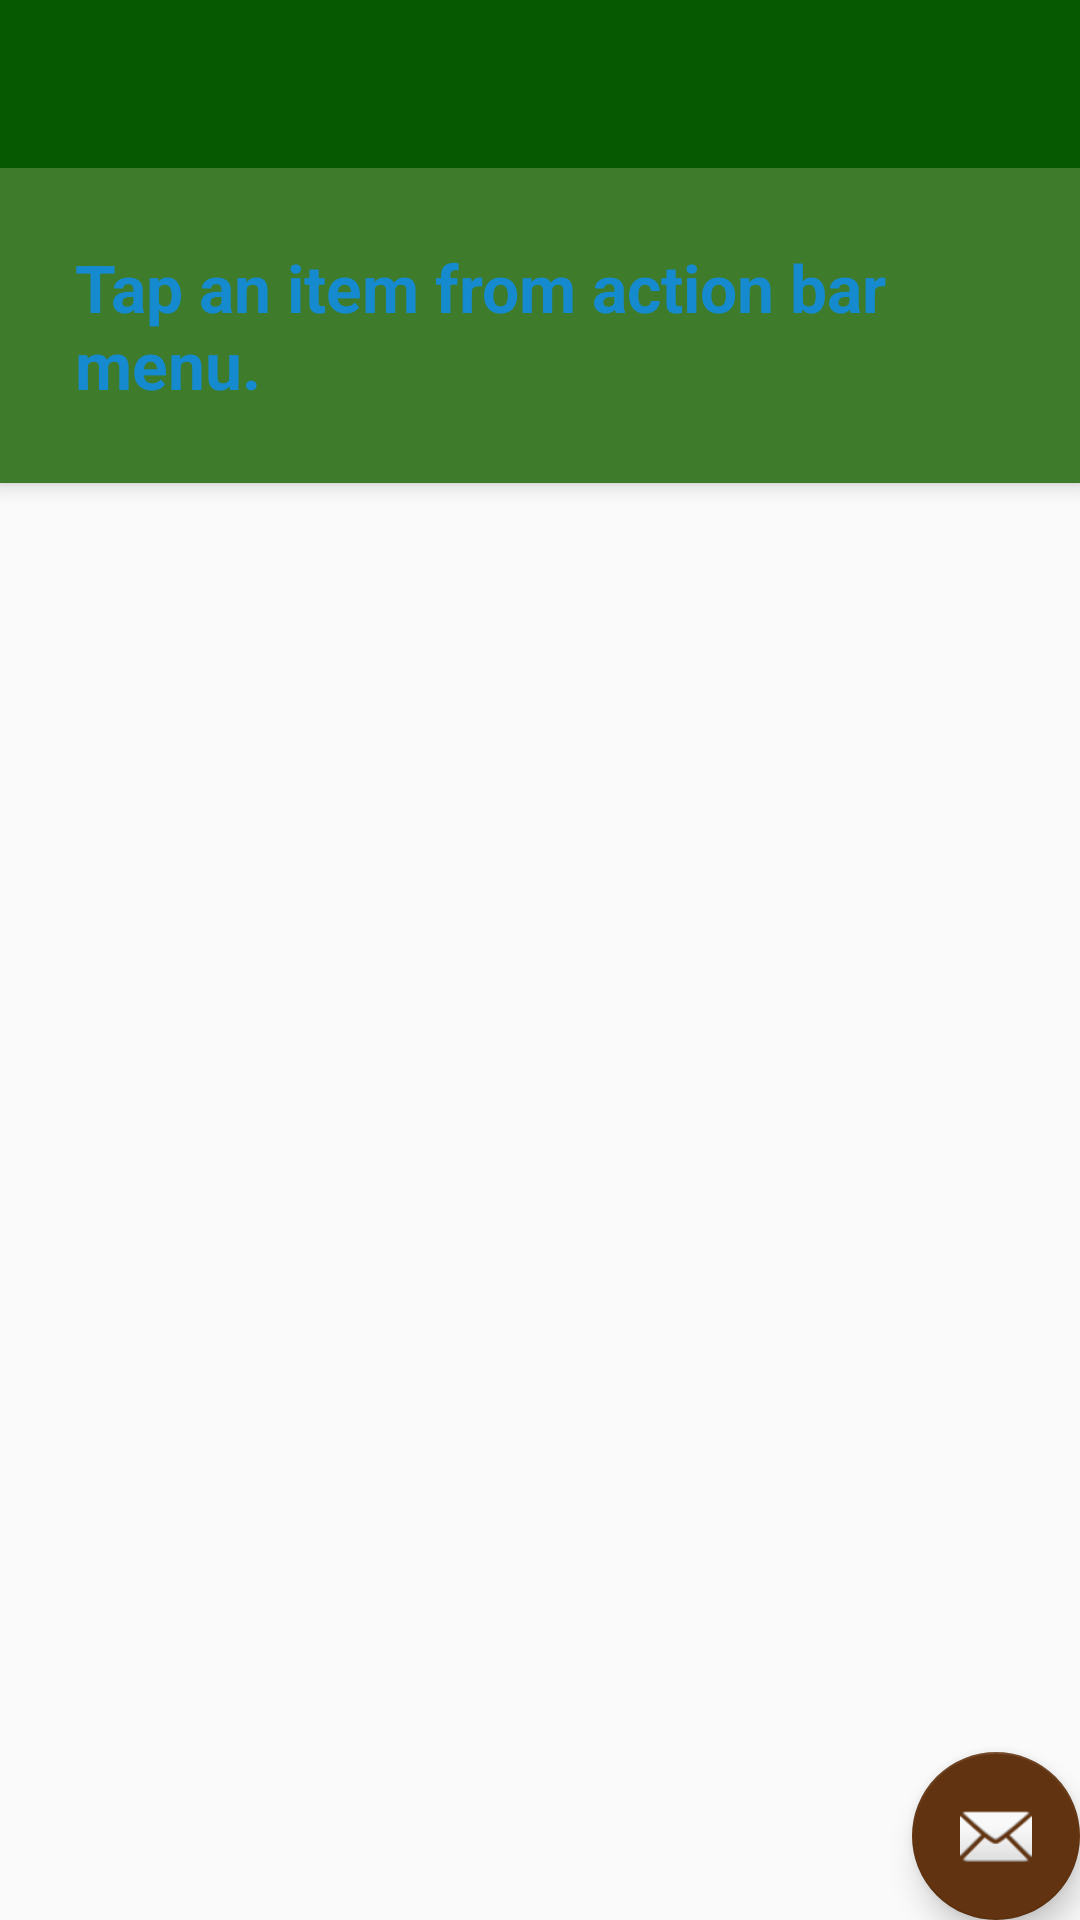

Produce the Android XML layout that renders to this screen, including the resource entries it uses.
<!-- AndroidManifest.xml: activity theme AppTheme.NoActionBar -->
<!-- res/layout/activity_main.xml -->
<?xml version="1.0" encoding="utf-8"?>
<android.support.design.widget.CoordinatorLayout
    xmlns:android="http://schemas.android.com/apk/res/android"
    xmlns:app="http://schemas.android.com/apk/res-auto"
    xmlns:tools="http://schemas.android.com/tools"
    android:layout_width="match_parent"
    android:layout_height="match_parent"
    tools:context=".MainActivity">

    <android.support.design.widget.AppBarLayout
        android:layout_height="wrap_content"
        android:layout_width="match_parent"
        android:theme="@style/AppTheme.AppBarOverlay">

        <android.support.v7.widget.Toolbar
                android:id="@+id/toolbar"
                android:layout_width="match_parent"
                android:layout_height="?attr/actionBarSize"
                android:background="@color/colorPrimaryDark"
                app:popupTheme="@style/AppTheme.PopupOverlay"/>
        <TextView
                android:id="@+id/text_view"
                android:layout_width="match_parent"
                android:layout_height="wrap_content"
                android:padding="25dp"
                android:textAppearance="@style/Base.TextAppearance.AppCompat.Large"
                android:textColor="#168ace"
                android:textStyle="bold"
                android:layout_gravity="center"
                android:text="Tap an item from action bar menu."
        />
    </android.support.design.widget.AppBarLayout>

    <include layout="@layout/content_main"/>

    <android.support.design.widget.FloatingActionButton
            android:id="@+id/fab"
            android:layout_width="wrap_content"
            android:layout_height="wrap_content"
            android:layout_gravity="bottom|end"
            android:layout_margin="@dimen/fab_margin"
            app:srcCompat="@android:drawable/ic_dialog_email" app:backgroundTint="@color/colorAccent"/>

</android.support.design.widget.CoordinatorLayout>
<!-- res/layout/content_main.xml (included above) -->
<?xml version="1.0" encoding="utf-8"?>
<android.support.constraint.ConstraintLayout
    xmlns:android="http://schemas.android.com/apk/res/android"
    xmlns:tools="http://schemas.android.com/tools"
    xmlns:app="http://schemas.android.com/apk/res-auto"
    android:layout_width="match_parent"
    android:layout_height="match_parent"
    app:layout_behavior="@string/appbar_scrolling_view_behavior"
    tools:showIn="@layout/activity_main"
    tools:context=".MainActivity">

    <ImageView
            android:layout_width="148dp"
            android:layout_height="140dp" app:srcCompat="@drawable/ortlogo"
            app:layout_constraintStart_toStartOf="parent" app:layout_constraintEnd_toEndOf="parent"
            android:id="@+id/imageView3" app:layout_constraintHorizontal_bias="0.503" android:layout_marginTop="8dp"
            app:layout_constraintTop_toTopOf="parent" android:layout_marginBottom="8dp"
            app:layout_constraintBottom_toTopOf="@+id/trackerText"/>
    <TextView
            android:text=" "
            android:layout_width="329dp"
            android:layout_height="349dp" android:id="@+id/trackerText"
            android:textSize="30sp" app:layout_constraintTop_toTopOf="parent"
            app:layout_constraintStart_toStartOf="parent"
            app:layout_constraintBottom_toBottomOf="parent" app:layout_constraintVertical_bias="0.901"
            android:textAlignment="center" android:layout_marginStart="8dp" android:layout_marginEnd="8dp"
            app:layout_constraintEnd_toEndOf="parent"/>
</android.support.constraint.ConstraintLayout>
<!-- resources referenced by this layout -->
<resources>
  <color name="colorAccent">#613310</color>
  <color name="colorPrimaryDark">#065900</color>
  <!-- drawable ortlogo: png bitmap (drawable, 70324 bytes) -->
  <style name="AppTheme.AppBarOverlay" parent="ThemeOverlay.AppCompat.Dark.ActionBar" />
  <style name="AppTheme.PopupOverlay" parent="ThemeOverlay.AppCompat.Light" />
  <style name="AppTheme.NoActionBar">
          <item name="windowActionBar">false</item>
          <item name="windowNoTitle">true</item>
      </style>
</resources>
